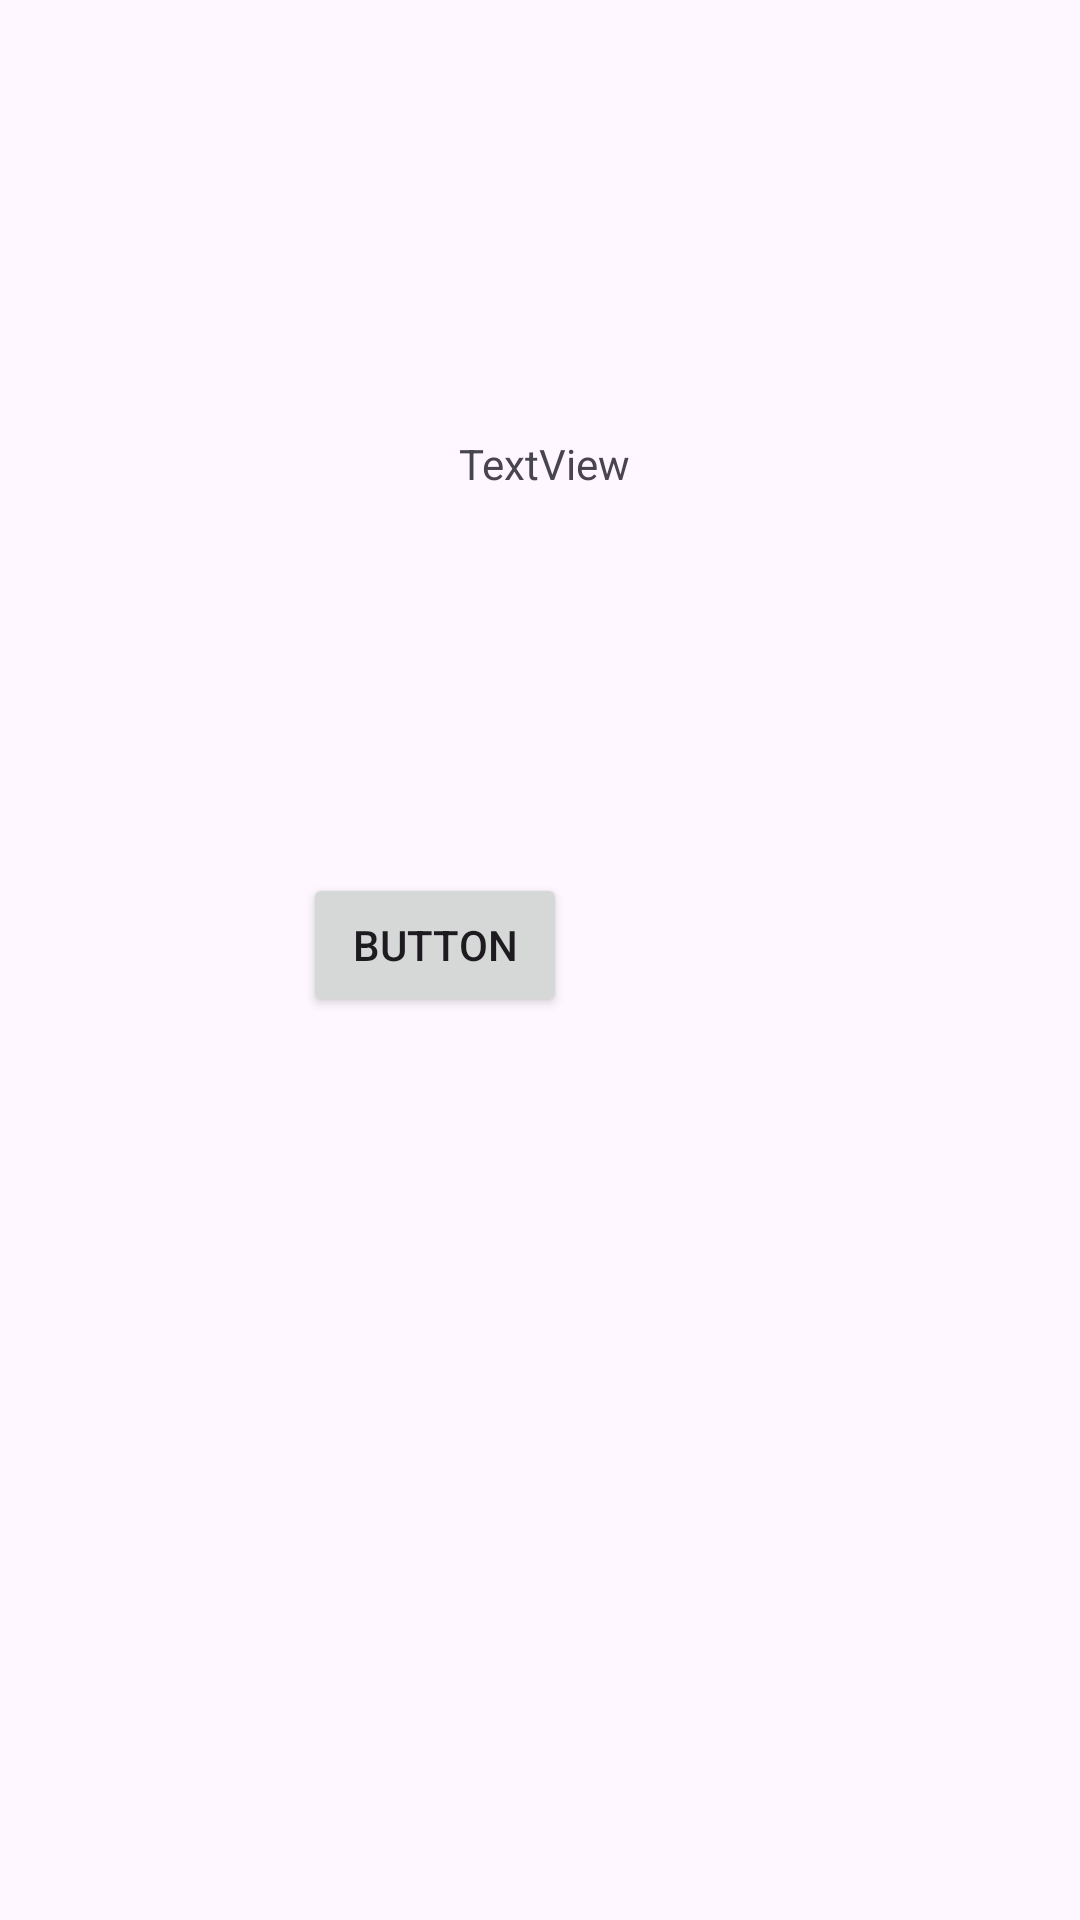

Here is an Android app screen rendered from its layout file. Give the layout XML and the strings, colors and styles it references.
<!-- AndroidManifest.xml: application theme Theme.Atl29May -->
<!-- res/layout/fragment_login.xml -->
<?xml version="1.0" encoding="utf-8"?>
<androidx.constraintlayout.widget.ConstraintLayout xmlns:android="http://schemas.android.com/apk/res/android"
    xmlns:app="http://schemas.android.com/apk/res-auto"
    xmlns:tools="http://schemas.android.com/tools"
    android:layout_width="match_parent"
    android:layout_height="match_parent"
    tools:context=".ui.LoginFragment">


    <TextView
        android:id="@+id/textView"
        android:layout_width="wrap_content"
        android:layout_height="wrap_content"
        android:layout_marginStart="153dp"
        android:layout_marginTop="145dp"
        android:text="TextView"
        app:layout_constraintStart_toStartOf="parent"
        app:layout_constraintTop_toTopOf="parent" />

    <Button
        android:id="@+id/button"
        android:layout_width="wrap_content"
        android:layout_height="wrap_content"
        android:layout_marginStart="101dp"
        android:layout_marginTop="291dp"
        android:text="Button"
        app:layout_constraintStart_toStartOf="parent"
        app:layout_constraintTop_toTopOf="parent" />
</androidx.constraintlayout.widget.ConstraintLayout>
<!-- resources referenced by this layout -->
<resources>
  <style name="Theme.Atl29May" parent="Base.Theme.Atl29May" />
  <style name="Base.Theme.Atl29May" parent="Theme.Material3.DayNight.NoActionBar">
          
          
          <item name="android:statusBarColor">@color/black</item>
      </style>
  <!-- not gathered from this repository: default colours our renderer supplied (Android Studio template values) -->
  <color name="black">#FF000000</color>
</resources>
